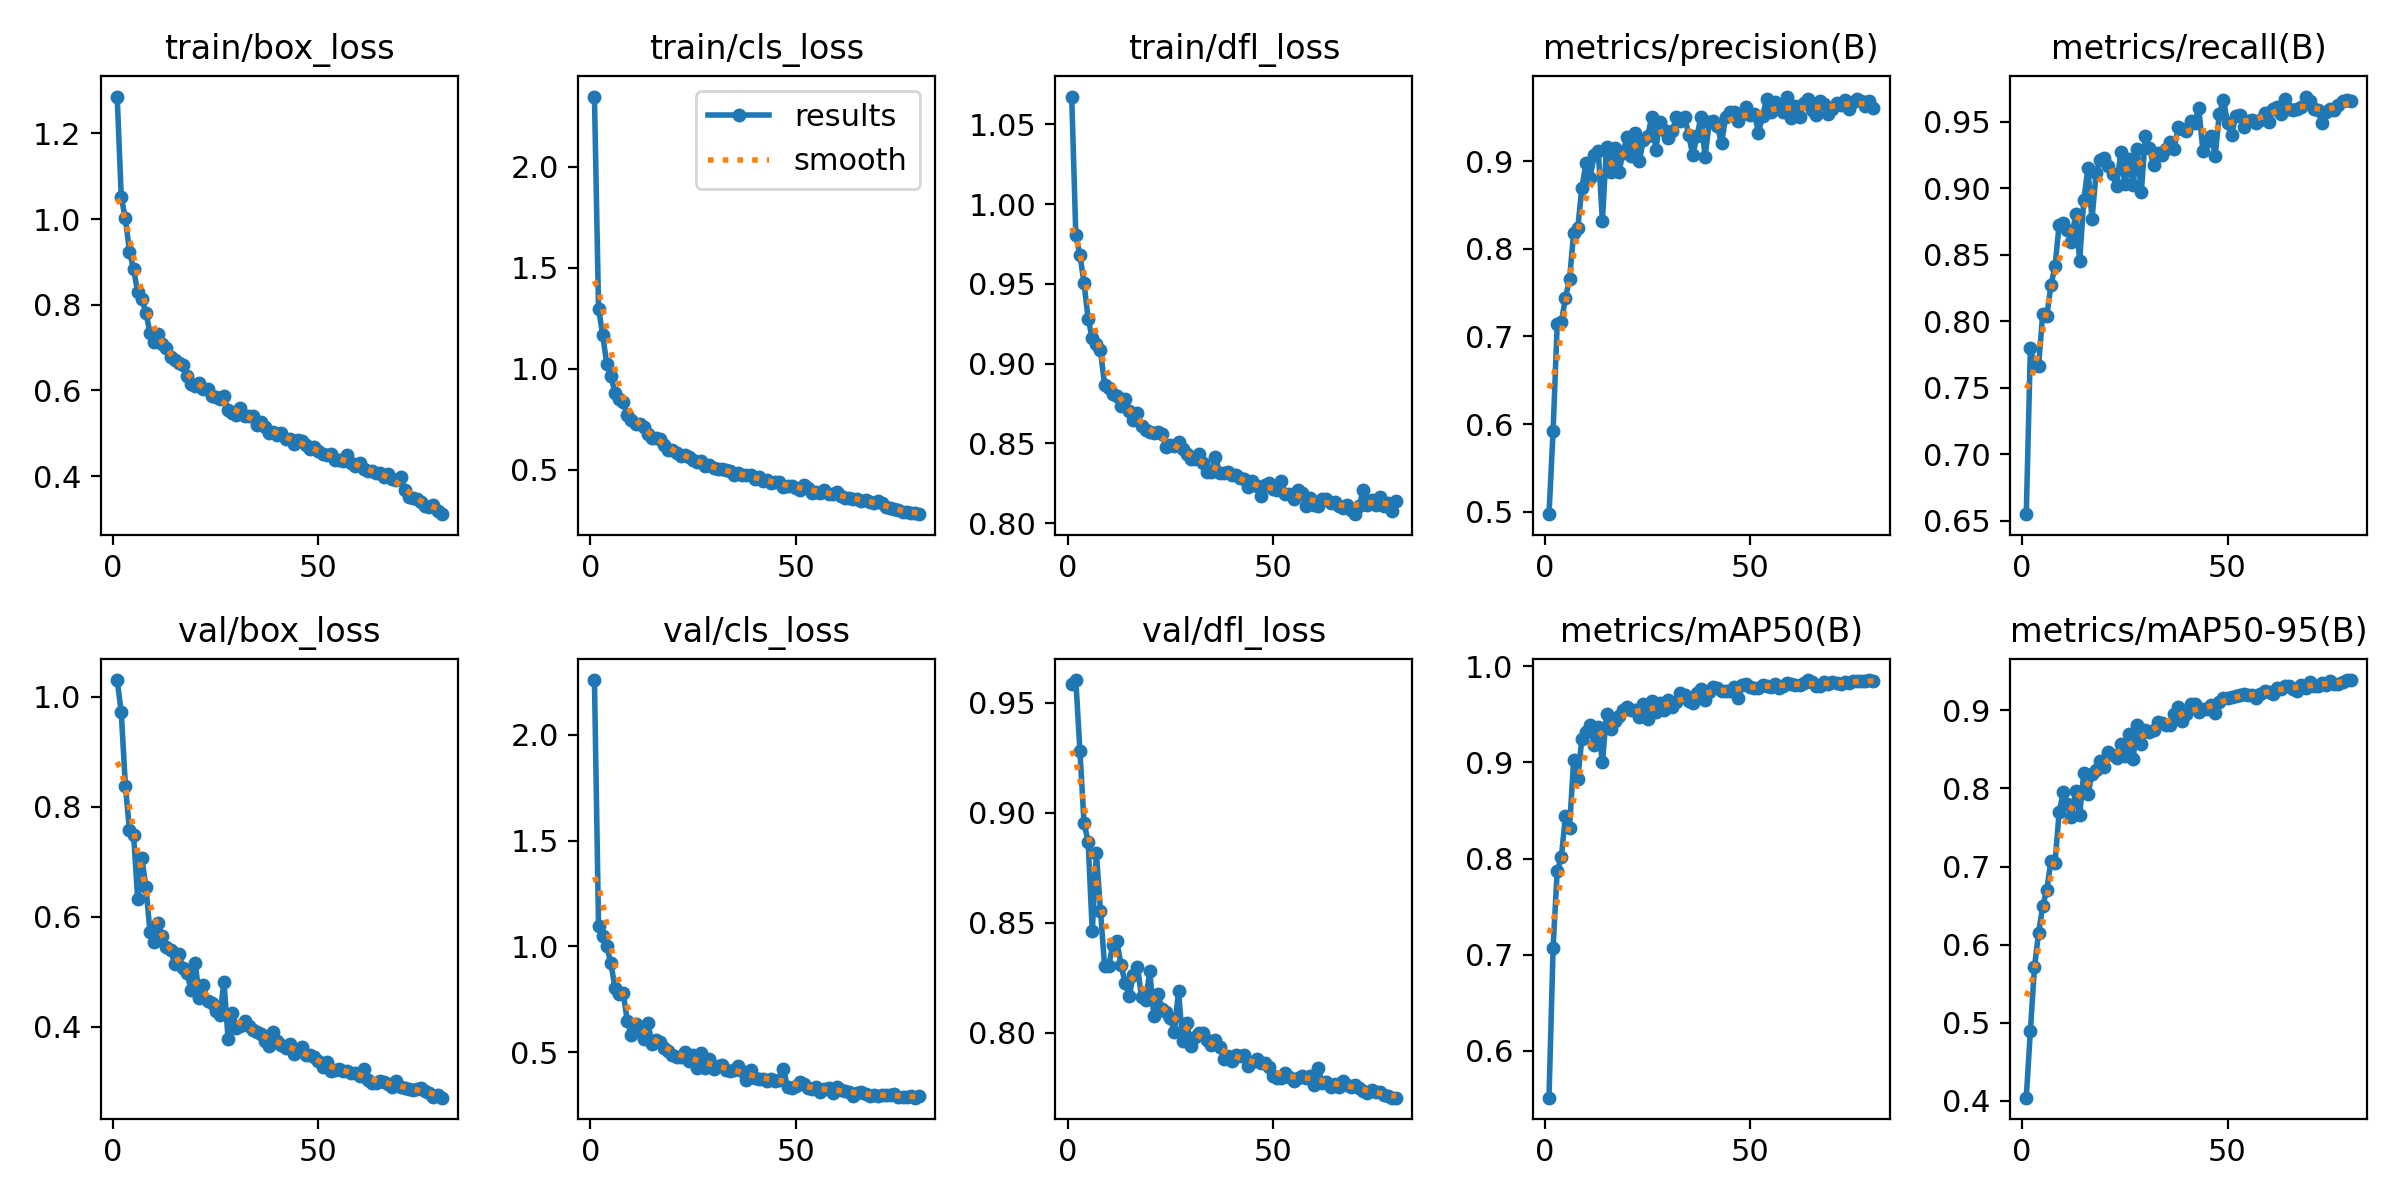

The table this chart was drawn from, first rows:
epoch, time, train/box_loss, train/cls_loss, train/dfl_loss, metrics/precision(B), metrics/recall(B), metrics/mAP50(B), metrics/mAP50-95(B), val/box_loss, val/cls_loss, val/dfl_loss, lr/pg0, lr/pg1, lr/pg2
1, 25.26, 1.286, 2.347, 1.067, 0.4974, 0.655, 0.5514, 0.404, 1.031, 2.258, 0.9586, 0.000989, 0.000989, 0.06802
2, 54.13, 1.05, 1.297, 0.9805, 0.5921, 0.7796, 0.7075, 0.4896, 0.9716, 1.096, 0.9603, 0.001964, 0.001964, 0.03566
3, 72.32, 1.002, 1.168, 0.9681, 0.7145, 0.7663, 0.7874, 0.5713, 0.8384, 1.05, 0.928, 0.002915, 0.002915, 0.003281
4, 90.57, 0.9237, 1.023, 0.9504, 0.7162, 0.7665, 0.8013, 0.6152, 0.7573, 0.9998, 0.8954, 0.002889, 0.002889, 0.002889
5, 109.2, 0.8831, 0.9616, 0.928, 0.7439, 0.8056, 0.8441, 0.6492, 0.7487, 0.9201, 0.8867, 0.002851, 0.002851, 0.002851
6, 127.6, 0.8293, 0.8815, 0.9158, 0.7653, 0.8042, 0.8318, 0.6702, 0.6316, 0.8043, 0.8461, 0.002814, 0.002814, 0.002814
7, 145.6, 0.8135, 0.8481, 0.9123, 0.8177, 0.8271, 0.9022, 0.7072, 0.7074, 0.7752, 0.8817, 0.002777, 0.002777, 0.002777
8, 163.6, 0.7817, 0.835, 0.9083, 0.8233, 0.8414, 0.8827, 0.705, 0.654, 0.7805, 0.8555, 0.00274, 0.00274, 0.00274
9, 181.5, 0.7335, 0.7696, 0.8866, 0.8695, 0.8724, 0.9248, 0.7692, 0.5718, 0.6467, 0.8303, 0.002703, 0.002703, 0.002703
10, 199.6, 0.7133, 0.7463, 0.885, 0.8973, 0.8742, 0.9316, 0.795, 0.5533, 0.5827, 0.8305, 0.002666, 0.002666, 0.002666
11, 218.4, 0.7306, 0.7255, 0.8809, 0.8813, 0.8683, 0.9384, 0.7801, 0.5885, 0.6352, 0.8401, 0.002629, 0.002629, 0.002629
12, 237.6, 0.708, 0.7268, 0.8797, 0.9064, 0.8597, 0.9185, 0.764, 0.565, 0.606, 0.8418, 0.002592, 0.002592, 0.002592
13, 256.9, 0.698, 0.7108, 0.8734, 0.911, 0.8809, 0.9372, 0.7961, 0.5457, 0.5601, 0.8307, 0.002554, 0.002554, 0.002554
14, 276, 0.6783, 0.6771, 0.8781, 0.8321, 0.8454, 0.9, 0.7661, 0.5389, 0.6393, 0.8229, 0.002517, 0.002517, 0.002517
15, 295, 0.6711, 0.6587, 0.8703, 0.9166, 0.8911, 0.9498, 0.8199, 0.515, 0.5403, 0.8166, 0.00248, 0.00248, 0.00248
16, 314, 0.6634, 0.656, 0.8644, 0.8878, 0.9151, 0.9352, 0.7924, 0.532, 0.5555, 0.8265, 0.002443, 0.002443, 0.002443
17, 333, 0.6586, 0.6509, 0.8693, 0.915, 0.8767, 0.9428, 0.8183, 0.5077, 0.5501, 0.8302, 0.002406, 0.002406, 0.002406
18, 352, 0.6337, 0.624, 0.8612, 0.8873, 0.9114, 0.9477, 0.8238, 0.4978, 0.5191, 0.8163, 0.002369, 0.002369, 0.002369
19, 371.1, 0.6147, 0.5971, 0.8583, 0.909, 0.9213, 0.9543, 0.8355, 0.466, 0.5061, 0.8148, 0.002332, 0.002332, 0.002332
20, 390.3, 0.611, 0.597, 0.8573, 0.928, 0.9231, 0.9577, 0.8273, 0.5163, 0.487, 0.8279, 0.002295, 0.002295, 0.002295
21, 409.2, 0.6176, 0.5845, 0.8566, 0.9063, 0.9171, 0.954, 0.8465, 0.4522, 0.4783, 0.8076, 0.002257, 0.002257, 0.002257
22, 428.3, 0.6039, 0.5664, 0.8571, 0.9316, 0.911, 0.9547, 0.8432, 0.4753, 0.4771, 0.8176, 0.00222, 0.00222, 0.00222
23, 447.3, 0.6036, 0.5728, 0.8556, 0.9005, 0.9019, 0.9467, 0.8392, 0.4466, 0.5004, 0.8109, 0.002183, 0.002183, 0.002183
24, 466.3, 0.5881, 0.5615, 0.848, 0.9238, 0.927, 0.9605, 0.8569, 0.4425, 0.457, 0.8096, 0.002146, 0.002146, 0.002146
25, 485.3, 0.5842, 0.5493, 0.8488, 0.9281, 0.9031, 0.9454, 0.8417, 0.4291, 0.4878, 0.8069, 0.002109, 0.002109, 0.002109
26, 504.2, 0.5812, 0.5368, 0.8484, 0.9502, 0.9219, 0.9634, 0.8698, 0.4218, 0.4239, 0.8005, 0.002072, 0.002072, 0.002072
27, 523.1, 0.5869, 0.5444, 0.8507, 0.9132, 0.9023, 0.9522, 0.8383, 0.4815, 0.4949, 0.8191, 0.002035, 0.002035, 0.002035
28, 542.2, 0.5535, 0.5179, 0.8468, 0.945, 0.9298, 0.9613, 0.8817, 0.3781, 0.427, 0.7962, 0.001998, 0.001998, 0.001998
29, 561.2, 0.5466, 0.5216, 0.8436, 0.9356, 0.8971, 0.9541, 0.857, 0.4258, 0.4698, 0.8047, 0.001961, 0.001961, 0.001961
30, 580.3, 0.5434, 0.5076, 0.8401, 0.9262, 0.9394, 0.9645, 0.8751, 0.3982, 0.4195, 0.7942, 0.001923, 0.001923, 0.001923
31, 599.2, 0.5584, 0.5031, 0.84, 0.934, 0.9306, 0.9576, 0.8719, 0.4018, 0.4332, 0.7983, 0.001886, 0.001886, 0.001886
32, 618, 0.5411, 0.5039, 0.8437, 0.95, 0.9172, 0.9627, 0.8748, 0.4114, 0.4411, 0.8001, 0.001849, 0.001849, 0.001849
33, 636.9, 0.5414, 0.497, 0.8378, 0.9457, 0.9269, 0.9726, 0.8846, 0.401, 0.4164, 0.8001, 0.001812, 0.001812, 0.001812
34, 654.8, 0.5405, 0.4936, 0.8318, 0.9506, 0.9248, 0.9698, 0.8835, 0.3946, 0.4123, 0.7966, 0.001775, 0.001775, 0.001775
35, 672.7, 0.5196, 0.4716, 0.832, 0.9302, 0.9295, 0.9637, 0.881, 0.3904, 0.4147, 0.7944, 0.001738, 0.001738, 0.001738
36, 690.5, 0.5273, 0.4849, 0.8414, 0.9067, 0.9346, 0.9618, 0.8813, 0.3863, 0.434, 0.7967, 0.001701, 0.001701, 0.001701
37, 708.5, 0.5149, 0.4724, 0.8313, 0.9281, 0.9299, 0.9716, 0.8957, 0.3747, 0.409, 0.7934, 0.001664, 0.001664, 0.001664
38, 726.7, 0.5017, 0.4743, 0.8315, 0.9504, 0.9462, 0.9766, 0.9048, 0.3643, 0.3676, 0.7883, 0.001626, 0.001626, 0.001626
39, 744.6, 0.5039, 0.4727, 0.8323, 0.9046, 0.9444, 0.9652, 0.8864, 0.3906, 0.4177, 0.7897, 0.001589, 0.001589, 0.001589
40, 762.4, 0.4959, 0.4519, 0.83, 0.9443, 0.943, 0.9734, 0.8958, 0.3737, 0.3783, 0.7872, 0.001552, 0.001552, 0.001552
41, 780.3, 0.5014, 0.464, 0.8301, 0.9457, 0.9507, 0.978, 0.9075, 0.3663, 0.3724, 0.7902, 0.001515, 0.001515, 0.001515
42, 798.2, 0.4861, 0.4444, 0.8286, 0.9395, 0.9493, 0.9768, 0.9082, 0.3611, 0.3736, 0.7894, 0.001478, 0.001478, 0.001478
43, 816, 0.4867, 0.4495, 0.8275, 0.9202, 0.9602, 0.974, 0.8979, 0.3694, 0.3638, 0.7898, 0.001441, 0.001441, 0.001441
44, 833.9, 0.4756, 0.4344, 0.8227, 0.9504, 0.9282, 0.9745, 0.9015, 0.3502, 0.372, 0.7849, 0.001404, 0.001404, 0.001404
45, 851.7, 0.4847, 0.4394, 0.8261, 0.9563, 0.9357, 0.9743, 0.902, 0.3567, 0.3647, 0.7869, 0.001367, 0.001367, 0.001367
46, 869.6, 0.4829, 0.4412, 0.8235, 0.9558, 0.9394, 0.9786, 0.9073, 0.3636, 0.37, 0.7882, 0.001329, 0.001329, 0.001329
47, 887.5, 0.4723, 0.4163, 0.8172, 0.946, 0.9246, 0.9668, 0.8962, 0.3494, 0.4218, 0.7865, 0.001292, 0.001292, 0.001292
48, 905.4, 0.4644, 0.4195, 0.8239, 0.9543, 0.9561, 0.9803, 0.9109, 0.3483, 0.3368, 0.7863, 0.001255, 0.001255, 0.001255
49, 923.2, 0.4681, 0.4214, 0.8249, 0.9623, 0.9663, 0.9817, 0.916, 0.3455, 0.3314, 0.7845, 0.001218, 0.001218, 0.001218
50, 941.2, 0.4584, 0.4104, 0.8211, 0.9531, 0.9494, 0.9785, 0.9162, 0.3369, 0.3387, 0.7806, 0.001181, 0.001181, 0.001181
51, 959.1, 0.4517, 0.401, 0.821, 0.9537, 0.9401, 0.9777, 0.917, 0.3261, 0.3575, 0.7797, 0.001144, 0.001144, 0.001144
52, 977, 0.449, 0.4252, 0.8263, 0.9326, 0.9544, 0.9777, 0.9178, 0.3353, 0.3511, 0.7797, 0.001107, 0.001107, 0.001107
53, 994.9, 0.4509, 0.4084, 0.8183, 0.9517, 0.955, 0.9808, 0.9194, 0.3205, 0.3296, 0.7819, 0.001069, 0.001069, 0.001069
54, 1013, 0.4381, 0.3856, 0.8182, 0.9712, 0.9461, 0.9794, 0.9206, 0.3223, 0.3252, 0.78, 0.001032, 0.001032, 0.001032
55, 1031, 0.438, 0.3893, 0.815, 0.9563, 0.9504, 0.9786, 0.9202, 0.3235, 0.3335, 0.7782, 0.0009953, 0.0009953, 0.0009953
56, 1049, 0.4362, 0.384, 0.821, 0.9672, 0.9517, 0.9811, 0.9192, 0.3198, 0.3131, 0.7797, 0.0009581, 0.0009581, 0.0009581
57, 1067, 0.4494, 0.3994, 0.8189, 0.9624, 0.9493, 0.9775, 0.916, 0.3202, 0.3274, 0.7806, 0.000921, 0.000921, 0.000921
58, 1085, 0.4317, 0.3772, 0.8111, 0.9555, 0.9513, 0.9792, 0.9204, 0.3161, 0.3327, 0.7796, 0.0008839, 0.0008839, 0.0008839
59, 1104, 0.4229, 0.3787, 0.816, 0.9736, 0.9565, 0.9822, 0.9247, 0.3156, 0.305, 0.7802, 0.0008467, 0.0008467, 0.0008467
60, 1123, 0.4315, 0.3872, 0.8117, 0.9493, 0.9502, 0.9811, 0.9238, 0.3103, 0.3365, 0.7766, 0.0008096, 0.0008096, 0.0008096
... 20 more rows
